Run: headless pygame with SDL's dummy video driver; simulated clock (each Clock.tick advances the game by its frame time, no real sleeping); random seed 0; keys injected as events and as key.get_pressed() state; no mouse input.
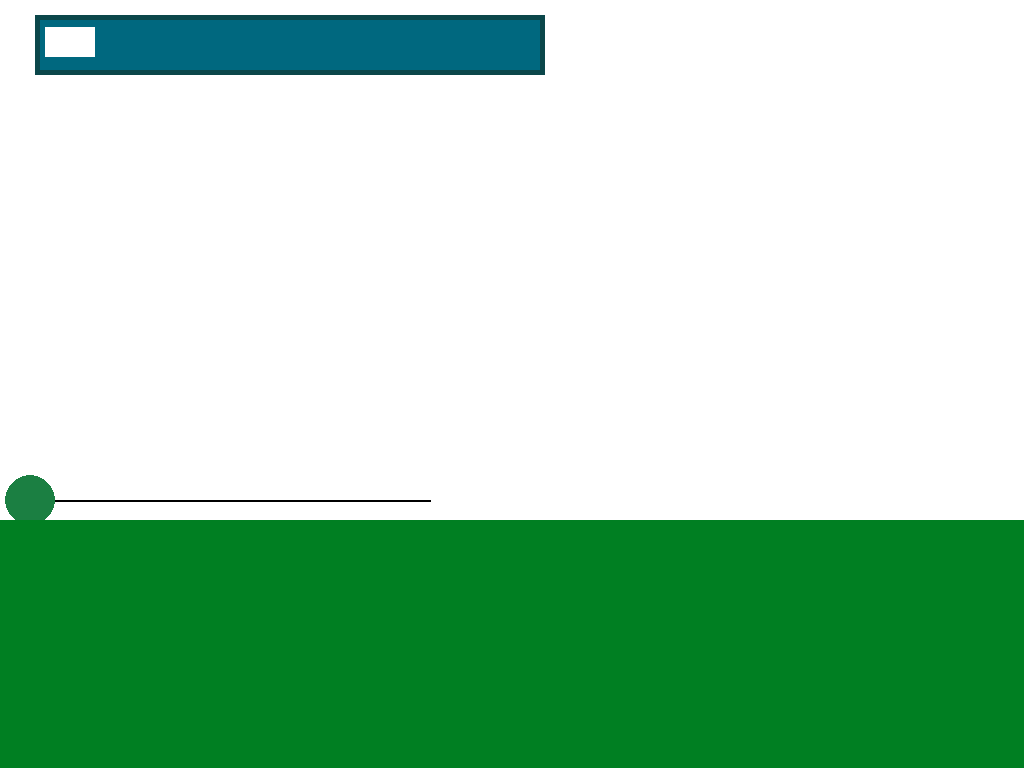
Frame 1 of 4 · flips 1–60 · no input
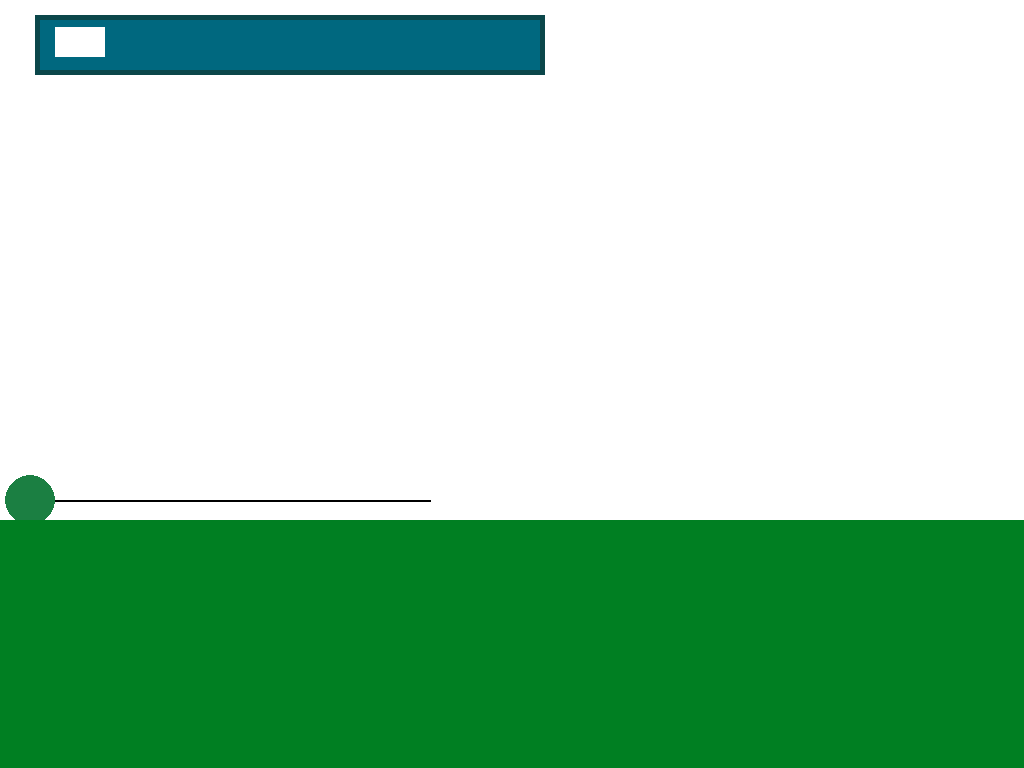
Frame 2 of 4 · flips 61–180 · tapped SPACE, RETURN · held RIGHT (→), D
Frame 3 of 4 · flips 181–300 · held DOWN (↓), S · screen unchanged from frame 2, image omitted
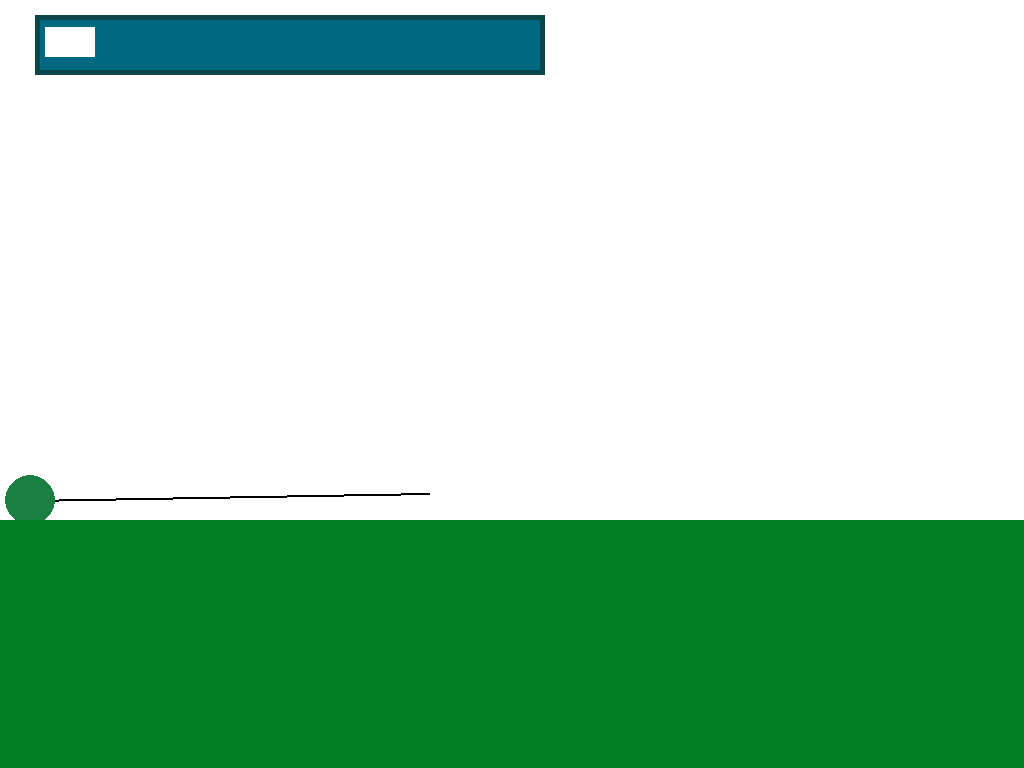
Frame 4 of 4 · flips 301–420 · held LEFT (←), A, UP (↑), W

The pygame program that drew these frames:

#
#
#

import sys
import pygame
import time
import math

pygame.init()

WHITE = (255, 255, 255)
GREEN = (27, 127, 66)
BLACK = (0, 0, 0)
BLUE = (0, 0, 255)

backBarColor = (0, 104, 127)
backBarColor1 = (11, 71, 74)
frontBarColor = (127, 17, 22)
groundColor = (0, 127, 34)

clock = pygame.time.Clock()

WINDOWWIDTH = 1920
WINDOWHEIGHT = 1080

WINDOW_SURFACE = pygame.display.set_mode((WINDOWWIDTH, WINDOWHEIGHT))

screen = pygame.display.set_mode((0, 0), pygame.FULLSCREEN)

rectangle = pygame.Rect(0,0,60,60)

powerBarRect = pygame.Rect(40, 20, 500, 50)
powerBarRectSlider = pygame.Rect(45, 27, 50, 30)
powerBarRectBack = pygame.Rect(35, 15, 510, 60)
groundRect = pygame.Rect(0, 520, 1900, 700)


##ERROR
basicFont = pygame.font.SysFont(None, 50)


speed = 1
alpha = 0
gravity = 9.81
tick = 0


## GAME LOOP
while True:
            WINDOW_SURFACE.fill(WHITE)
            
            
            for event in pygame.event.get():
                        if event.type == pygame.QUIT:
                                    pygame.quit()
                                    sys.exit(0)
            
                        if event.type == pygame.KEYDOWN:
                                    if event.key == pygame.K_ESCAPE:
                                                pygame.quit()
                                                sys.exit(0)

                                    if event.key == pygame.K_LEFT and powerBarRectSlider.left != 45:
                                                powerBarRectSlider.left -= 10
                                                pygame.event.post(event)
                                                
                                    if event.key == pygame.K_RIGHT and powerBarRectSlider.left <= 480:
                                                powerBarRectSlider.left += 10
                                                pygame.event.post(event)

                                    if event.key == pygame.K_UP and alpha > -90:
                                                alpha-=1
                                                pygame.event.post(event)
                                    if event.key == pygame.K_DOWN and alpha != 0:
                                                alpha+=1
                                                pygame.event.post(event)

                        if event.type == pygame.KEYUP:
                                    pygame.event.clear()
                                    
            #Error
            #powerText = basicFont.render("Power:")                      
            length = 400
            lStart = (30, 500)
            lEnd = (lStart[0]+length*math.cos(math.radians(alpha)), lStart[1]+length*math.sin(math.radians(alpha)))
            pygame.draw.line(WINDOW_SURFACE, BLACK, lStart, lEnd, 2)
            pygame.draw.circle(WINDOW_SURFACE, GREEN, lStart, 25)
            pygame.draw.rect(WINDOW_SURFACE, backBarColor1, powerBarRectBack)
            pygame.draw.rect(WINDOW_SURFACE, backBarColor, powerBarRect)
            pygame.draw.rect(WINDOW_SURFACE, groundColor, groundRect)
            
            pygame.draw.rect(WINDOW_SURFACE, WHITE, powerBarRectSlider)

            
            pygame.display.update()
            clock.tick(30)
                        
            
